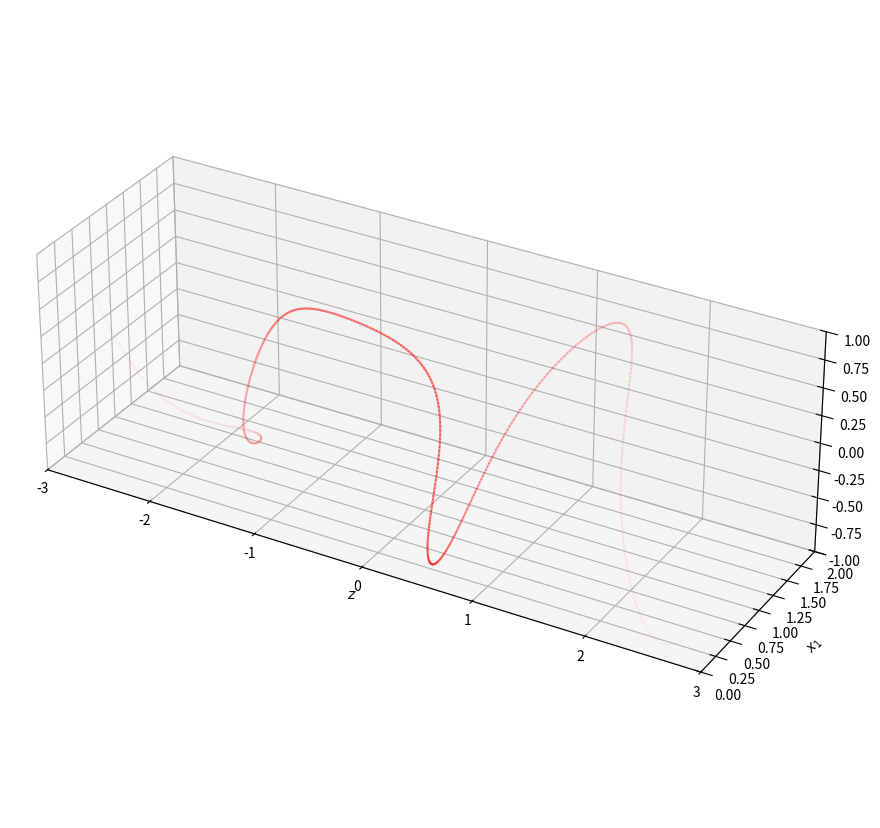
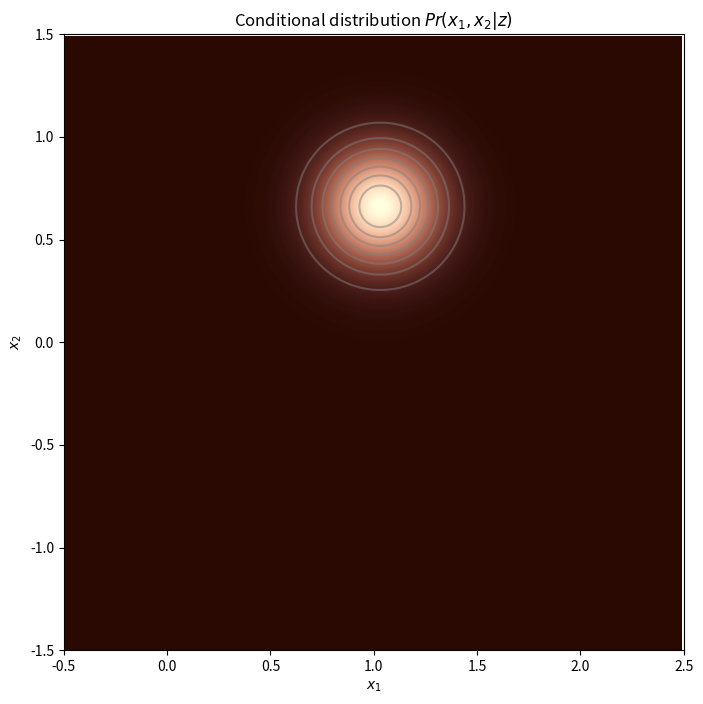
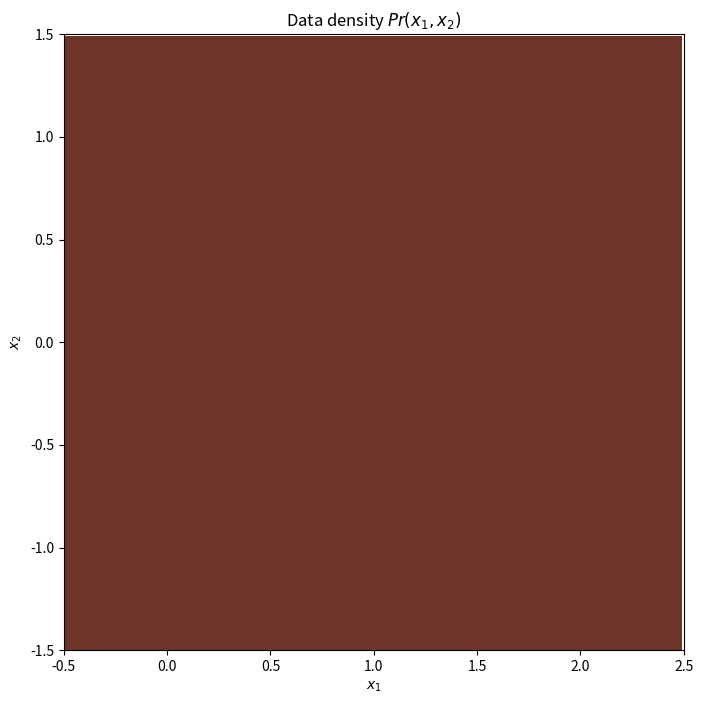
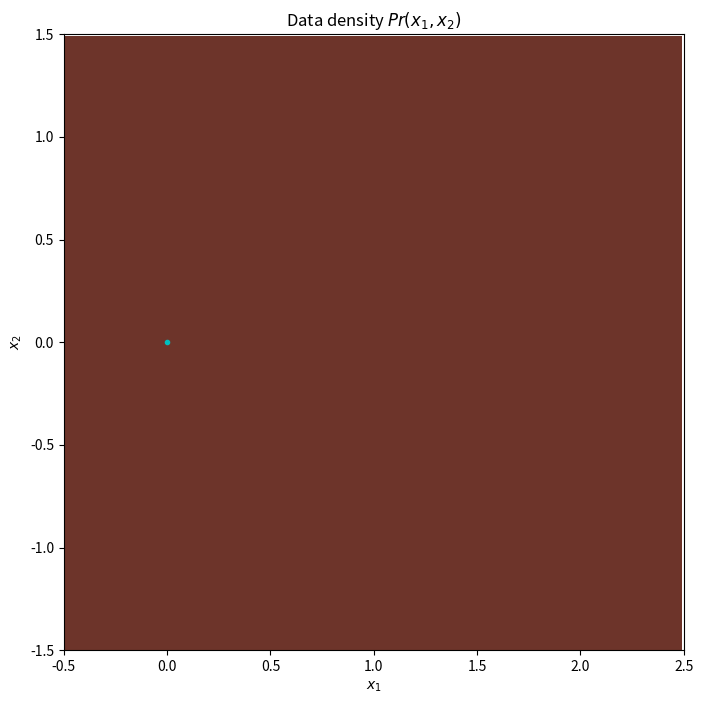
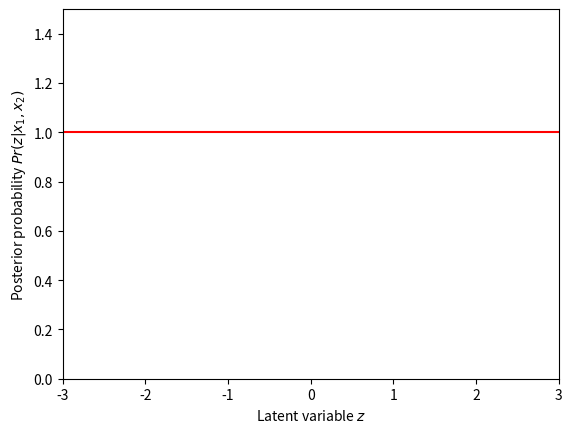

The matplotlib source for these figures, in order:
import numpy as np
import matplotlib.pyplot as plt
import scipy
from matplotlib.colors import ListedColormap
from matplotlib import cm

# The function that maps z to x1 and x2
def f(z):
    x_1 = np.exp(np.sin(2 + z * 3.675)) * 0.5
    x_2 = np.cos(2 + z * 2.85)
    return x_1, x_2

def draw_3d_projection(z, pr_z, x1, x2):
    alpha = pr_z / np.max(pr_z)
    ax = plt.axes(projection="3d")
    fig = plt.gcf()
    fig.set_size_inches(18.5, 10.5)
    for i in range(len(z) - 1):
        ax.plot(
            [z[i], z[i + 1]],
            [x1[i], x1[i + 1]],
            [x2[i], x2[i + 1]],
            "r-",
            alpha=pr_z[i],
        )
    ax.set_xlabel(
        "$z$",
    )
    ax.set_ylabel("$x_1$")
    ax.set_zlabel("$x_2$")
    ax.set_xlim(-3, 3)
    ax.set_ylim(0, 2)
    ax.set_zlim(-1, 1)
    ax.set_box_aspect((3, 1, 1))
    plt.show()

# Compute the prior
def get_prior(z):
    return scipy.stats.multivariate_normal.pdf(z)

# Define the latent variable values
z = np.arange(-3.0, 3.0, 0.01)
# Find the probability distribution over z
pr_z = get_prior(z)
# Compute x1 and x2 for each z
x1, x2 = f(z)
# Plot the function
draw_3d_projection(z, pr_z, x1, x2)

sigma_sq = 0.04

# Draws a heatmap to represent a probability distribution, possibly with samples overlaed
def plot_heatmap(
    x1_mesh, x2_mesh, y_mesh, x1_samples=None, x2_samples=None, title=None
):
    # Define pretty colormap
    my_colormap_vals_hex = (
        "2a0902",
        "2b0a03",
        "2c0b04",
        "2d0c05",
        "2e0c06",
        "2f0d07",
        "300d08",
        "310e09",
        "320f0a",
        "330f0b",
        "34100b",
        "35110c",
        "36110d",
        "37120e",
        "38120f",
        "39130f",
        "3a1410",
        "3b1411",
        "3c1511",
        "3d1612",
        "3e1613",
        "3f1713",
        "401714",
        "411814",
        "421915",
        "431915",
        "451a16",
        "461b16",
        "471b17",
        "481c17",
        "491d18",
        "4a1d18",
        "4b1e19",
        "4c1f19",
        "4d1f1a",
        "4e201b",
        "50211b",
        "51211c",
        "52221c",
        "53231d",
        "54231d",
        "55241e",
        "56251e",
        "57261f",
        "58261f",
        "592720",
        "5b2821",
        "5c2821",
        "5d2922",
        "5e2a22",
        "5f2b23",
        "602b23",
        "612c24",
        "622d25",
        "632e25",
        "652e26",
        "662f26",
        "673027",
        "683027",
        "693128",
        "6a3229",
        "6b3329",
        "6c342a",
        "6d342a",
        "6f352b",
        "70362c",
        "71372c",
        "72372d",
        "73382e",
        "74392e",
        "753a2f",
        "763a2f",
        "773b30",
        "783c31",
        "7a3d31",
        "7b3e32",
        "7c3e33",
        "7d3f33",
        "7e4034",
        "7f4134",
        "804235",
        "814236",
        "824336",
        "834437",
        "854538",
        "864638",
        "874739",
        "88473a",
        "89483a",
        "8a493b",
        "8b4a3c",
        "8c4b3c",
        "8d4c3d",
        "8e4c3e",
        "8f4d3f",
        "904e3f",
        "924f40",
        "935041",
        "945141",
        "955242",
        "965343",
        "975343",
        "985444",
        "995545",
        "9a5646",
        "9b5746",
        "9c5847",
        "9d5948",
        "9e5a49",
        "9f5a49",
        "a05b4a",
        "a15c4b",
        "a35d4b",
        "a45e4c",
        "a55f4d",
        "a6604e",
        "a7614e",
        "a8624f",
        "a96350",
        "aa6451",
        "ab6552",
        "ac6552",
        "ad6653",
        "ae6754",
        "af6855",
        "b06955",
        "b16a56",
        "b26b57",
        "b36c58",
        "b46d59",
        "b56e59",
        "b66f5a",
        "b7705b",
        "b8715c",
        "b9725d",
        "ba735d",
        "bb745e",
        "bc755f",
        "bd7660",
        "be7761",
        "bf7862",
        "c07962",
        "c17a63",
        "c27b64",
        "c27c65",
        "c37d66",
        "c47e67",
        "c57f68",
        "c68068",
        "c78169",
        "c8826a",
        "c9836b",
        "ca846c",
        "cb856d",
        "cc866e",
        "cd876f",
        "ce886f",
        "ce8970",
        "cf8a71",
        "d08b72",
        "d18c73",
        "d28d74",
        "d38e75",
        "d48f76",
        "d59077",
        "d59178",
        "d69279",
        "d7937a",
        "d8957b",
        "d9967b",
        "da977c",
        "da987d",
        "db997e",
        "dc9a7f",
        "dd9b80",
        "de9c81",
        "de9d82",
        "df9e83",
        "e09f84",
        "e1a185",
        "e2a286",
        "e2a387",
        "e3a488",
        "e4a589",
        "e5a68a",
        "e5a78b",
        "e6a88c",
        "e7aa8d",
        "e7ab8e",
        "e8ac8f",
        "e9ad90",
        "eaae91",
        "eaaf92",
        "ebb093",
        "ecb295",
        "ecb396",
        "edb497",
        "eeb598",
        "eeb699",
        "efb79a",
        "efb99b",
        "f0ba9c",
        "f1bb9d",
        "f1bc9e",
        "f2bd9f",
        "f2bfa1",
        "f3c0a2",
        "f3c1a3",
        "f4c2a4",
        "f5c3a5",
        "f5c5a6",
        "f6c6a7",
        "f6c7a8",
        "f7c8aa",
        "f7c9ab",
        "f8cbac",
        "f8ccad",
        "f8cdae",
        "f9ceb0",
        "f9d0b1",
        "fad1b2",
        "fad2b3",
        "fbd3b4",
        "fbd5b6",
        "fbd6b7",
        "fcd7b8",
        "fcd8b9",
        "fcdaba",
        "fddbbc",
        "fddcbd",
        "fddebe",
        "fddfbf",
        "fee0c1",
        "fee1c2",
        "fee3c3",
        "fee4c5",
        "ffe5c6",
        "ffe7c7",
        "ffe8c9",
        "ffe9ca",
        "ffebcb",
        "ffeccd",
        "ffedce",
        "ffefcf",
        "fff0d1",
        "fff2d2",
        "fff3d3",
        "fff4d5",
        "fff6d6",
        "fff7d8",
        "fff8d9",
        "fffada",
        "fffbdc",
        "fffcdd",
        "fffedf",
        "ffffe0",
    )
    my_colormap_vals_dec = np.array(
        [int(element, base=16) for element in my_colormap_vals_hex]
    )
    r = np.floor(my_colormap_vals_dec / (256 * 256))
    g = np.floor((my_colormap_vals_dec - r * 256 * 256) / 256)
    b = np.floor(my_colormap_vals_dec - r * 256 * 256 - g * 256)
    my_colormap = ListedColormap(np.vstack((r, g, b)).transpose() / 255.0)

    fig, ax = plt.subplots()
    fig.set_size_inches(8, 8)
    ax.contourf(x1_mesh, x2_mesh, y_mesh, 256, cmap=my_colormap)
    ax.contour(x1_mesh, x2_mesh, y_mesh, 8, colors=["#80808080"])
    if title is not None:
        ax.set_title(title)
    if x1_samples is not None:
        ax.plot(x1_samples, x2_samples, "c.")
    ax.set_xlim([-0.5, 2.5])
    ax.set_ylim([-1.5, 1.5])
    ax.set_xlabel("$x_1$")
    ax.set_ylabel("$x_2$")
    plt.show()

# Returns the likelihood
def get_likelihood(x1_mesh, x2_mesh, z_val):
    # Find the corresponding x1 and x2 values
    x1, x2 = f(z_val)

    # Calculate the probability for a mesh of x1,x2 values.
    mn = scipy.stats.multivariate_normal([x1, x2], [[sigma_sq, 0], [0, sigma_sq]])
    pr_x1_x2_given_z_val = mn.pdf(np.dstack((x1_mesh, x2_mesh)))
    return pr_x1_x2_given_z_val

# Choose some z value
z_val = 1.8

# Compute the conditional distribution on a grid
x1_mesh, x2_mesh = np.meshgrid(np.arange(-0.5, 2.5, 0.01), np.arange(-1.5, 1.5, 0.01))
pr_x1_x2_given_z_val = get_likelihood(x1_mesh, x2_mesh, z_val)

# Plot the result
plot_heatmap(
    x1_mesh,
    x2_mesh,
    pr_x1_x2_given_z_val,
    title="Conditional distribution $Pr(x_1,x_2|z)$",
)

# TODO -- Experiment with different values of z and make sure that you understand the what is happening.

# TODO Compute the data density
# We can't integrate this function in closed form
# So let's approximate it as a sum over the z values (z = np.arange(-3,3,0.01))
# You will need the functions get_likelihood() and get_prior()
# To make this a valid probability distribution, you need to divide
# By the z-increment (0.01)
# Replace this line
pr_x1_x2 = np.zeros_like(x1_mesh)


# Plot the result
plot_heatmap(x1_mesh, x2_mesh, pr_x1_x2, title="Data density $Pr(x_1,x_2)$")

def draw_samples(n_sample):
    # TODO Write this routine to draw n_sample samples from the model
    # First draw a random value of z from the prior (a standard normal distribution)
    # Then draw a sample from Pr(x1,x2|z)
    # Replace this line
    x1_samples = 0
    x2_samples = 0

    return x1_samples, x2_samples

x1_samples, x2_samples = draw_samples(500)
# Plot the result
plot_heatmap(
    x1_mesh,
    x2_mesh,
    pr_x1_x2,
    x1_samples,
    x2_samples,
    title="Data density $Pr(x_1,x_2)$",
)

# Return the posterior distribution
def get_posterior(x1, x2):
    z = np.arange(-3, 3, 0.01)
    # TODO -- write this function
    # Again, we can't integrate, but we can sum
    # We don't know the constant in the denominator of equation 17.19, but we can just normalize
    # by the sum of the numerators for all values of z
    # Replace this line:
    pr_z_given_x1_x2 = np.ones_like(z)

    return z, pr_z_given_x1_x2

x1 = 0.9
x2 = -0.9
z, pr_z_given_x1_x2 = get_posterior(x1, x2)


fig, ax = plt.subplots()
ax.plot(z, pr_z_given_x1_x2, "r-")
ax.set_xlabel("Latent variable $z$")
ax.set_ylabel("Posterior probability $Pr(z|x_{1},x_{2})$")
ax.set_xlim([-3, 3])
ax.set_ylim([0, 1.5 * np.max(pr_z_given_x1_x2)])
plt.show()